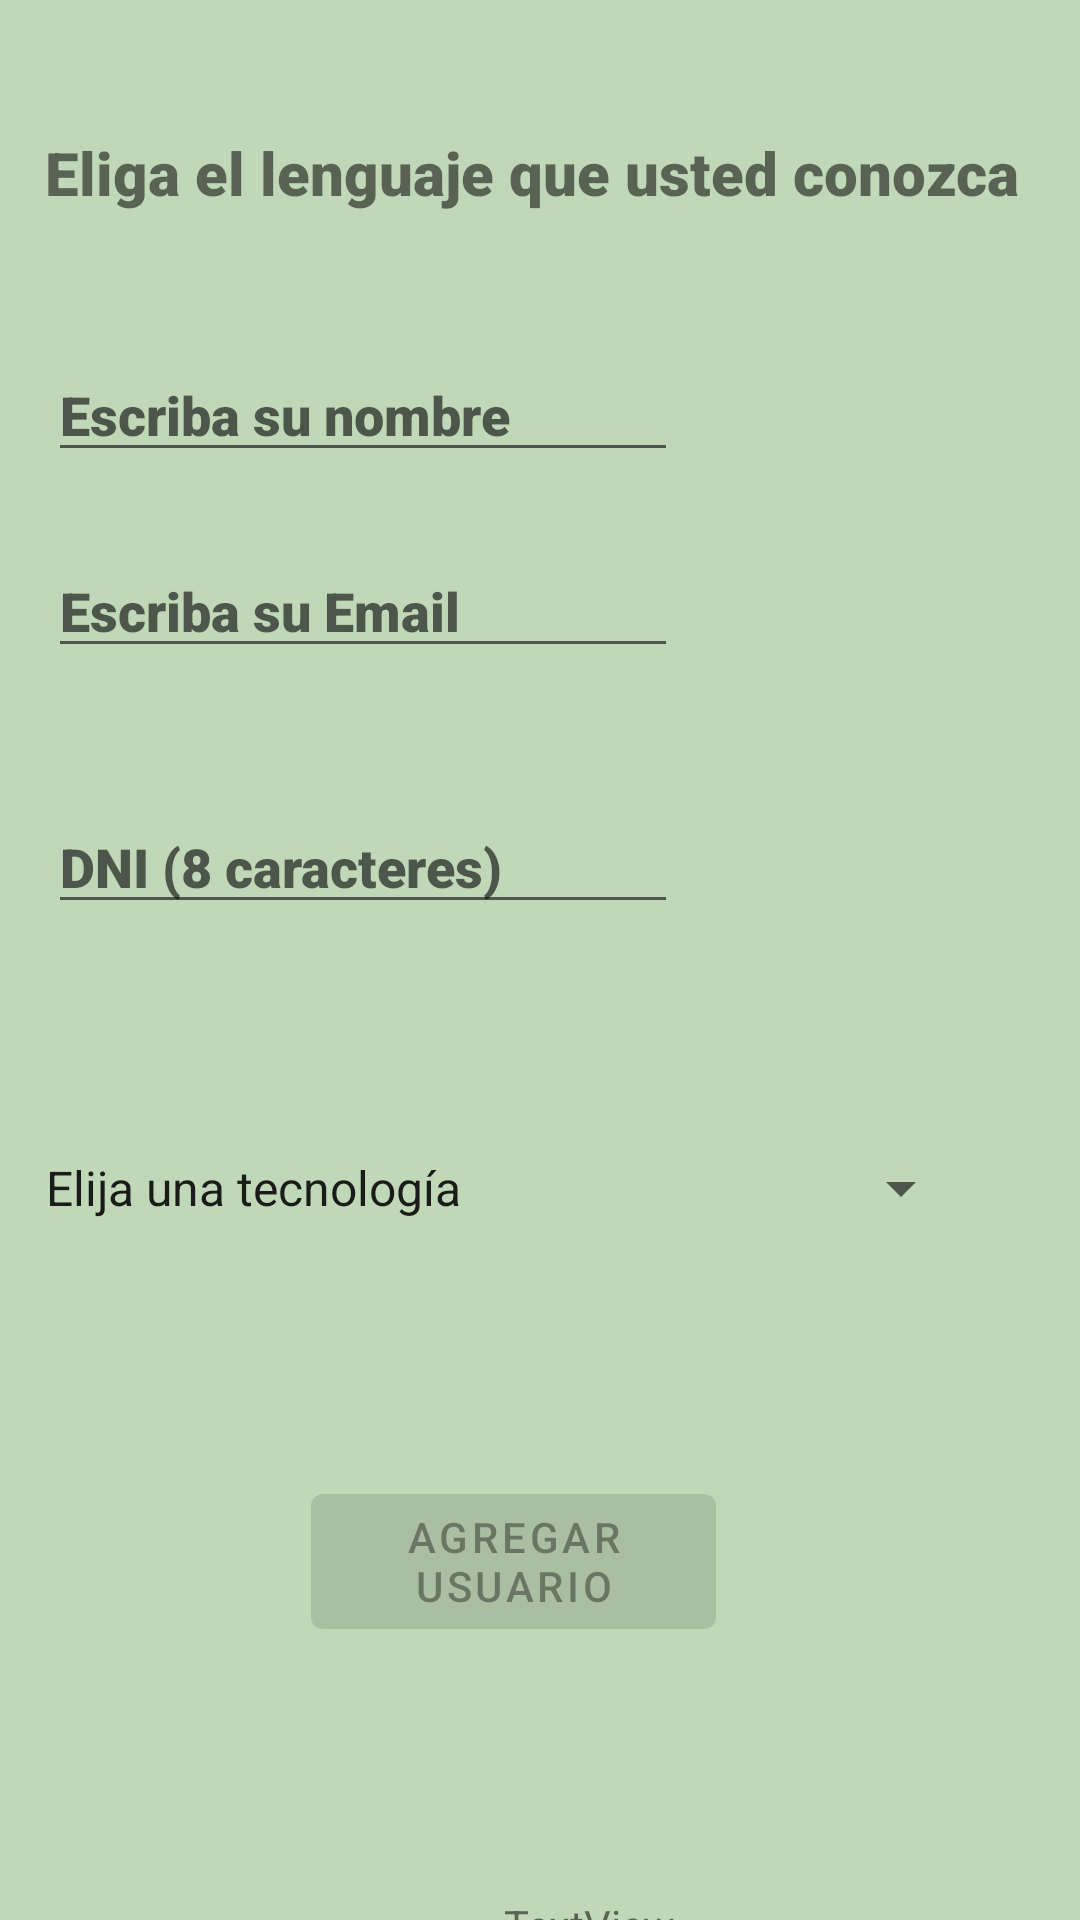

Android layout source for this screen:
<!-- AndroidManifest.xml: application theme Theme.Application_3 -->
<!-- res/layout/activity_main.xml -->
<?xml version="1.0" encoding="utf-8"?>
<androidx.constraintlayout.widget.ConstraintLayout xmlns:android="http://schemas.android.com/apk/res/android"
    xmlns:app="http://schemas.android.com/apk/res-auto"
    xmlns:tools="http://schemas.android.com/tools"
    android:layout_width="match_parent"
    android:layout_height="match_parent"
    android:background="@color/green"
    tools:context=".MainActivity">

    <TextView
        android:id="@+id/textView2"
        android:layout_width="wrap_content"
        android:layout_height="wrap_content"
        android:layout_marginTop="44dp"
        android:fontFamily="sans-serif-black"
        android:text="Eliga el lenguaje que usted conozca "
        android:textSize="20dp"
        android:textStyle="bold"
        app:layout_constraintEnd_toEndOf="parent"
        app:layout_constraintStart_toStartOf="parent"
        app:layout_constraintTop_toTopOf="parent" />

    <EditText
        android:id="@+id/name"
        android:layout_width="wrap_content"
        android:layout_height="wrap_content"
        android:layout_marginStart="16dp"
        android:layout_marginTop="116dp"
        android:ems="10"
        android:fontFamily="sans-serif-black"
        android:hint="Escriba su nombre "
        android:inputType="textPersonName"
        app:layout_constraintStart_toStartOf="parent"
        app:layout_constraintTop_toTopOf="parent" />

    <EditText
        android:id="@+id/email"
        android:layout_width="wrap_content"
        android:layout_height="wrap_content"
        android:layout_marginStart="16dp"
        android:layout_marginTop="24dp"
        android:ems="10"
        android:fontFamily="sans-serif-black"
        android:hint="Escriba su Email"
        android:inputType="textEmailAddress"
        app:layout_constraintStart_toStartOf="parent"
        app:layout_constraintTop_toBottomOf="@+id/name"
        tools:ignore="MissingConstraints" />

    <EditText
        android:id="@+id/dni"
        android:layout_width="wrap_content"
        android:layout_height="wrap_content"
        android:layout_marginStart="16dp"
        android:layout_marginTop="44dp"
        android:ems="10"
        android:fontFamily="sans-serif-black"
        android:hint="DNI (8 caracteres)"
        android:inputType="number"
        android:textColor="@color/black"
        android:textColorHighlight="@color/cardview_dark_background"
        app:layout_constraintStart_toStartOf="parent"
        app:layout_constraintTop_toBottomOf="@+id/email" />

    <Spinner
        android:id="@+id/lenguajes"
        android:layout_width="317dp"
        android:layout_height="24dp"
        android:layout_marginTop="384dp"
        android:entries="@array/Languajes"
        android:fontFamily="sans-serif-black"
        app:layout_constraintEnd_toEndOf="parent"
        app:layout_constraintHorizontal_bias="0.17"
        app:layout_constraintStart_toStartOf="parent"
        app:layout_constraintTop_toTopOf="parent" />


    <Button
        android:id="@+id/btnAddUser"
        android:layout_width="135dp"
        android:layout_height="57dp"
        android:layout_marginTop="492dp"
        android:enabled="false"
        android:text="Agregar usuario"
        app:layout_constraintEnd_toEndOf="parent"
        app:layout_constraintHorizontal_bias="0.46"
        app:layout_constraintStart_toStartOf="parent"
        app:layout_constraintTop_toTopOf="parent" />

    <TextView
        android:id="@+id/showData"
        android:layout_width="wrap_content"
        android:layout_height="wrap_content"
        android:layout_marginStart="168dp"
        android:layout_marginTop="632dp"
        android:text="TextView"
        app:layout_constraintStart_toStartOf="parent"
        app:layout_constraintTop_toTopOf="parent" />


</androidx.constraintlayout.widget.ConstraintLayout>
<!-- resources referenced by this layout -->
<resources>
  <string-array name="Languajes">
          <item>Elija una tecnología</item>
          <item>Kotlin</item>
          <item>Python</item>
          <item>Html</item>
  
      </string-array>
  <color name="black">#FF000000</color>
  <color name="green">#BCABCA9F</color>
  
      //-- PALETA DE COLORES
  <style name="Theme.Application_3" parent="Theme.MaterialComponents.DayNight.DarkActionBar">
          
          <item name="colorPrimary">@color/purple_500</item>
          <item name="colorPrimaryVariant">@color/purple_700</item>
          <item name="colorOnPrimary">@color/white</item>
          
          <item name="colorSecondary">@color/teal_200</item>
          <item name="colorSecondaryVariant">@color/teal_700</item>
          <item name="colorOnSecondary">@color/black</item>
          
          <item name="android:statusBarColor">?attr/colorPrimaryVariant</item>
          
      </style>
  <color name="purple_500">#FF6200EE</color>
  <color name="purple_700">#FF3700B3</color>
  <color name="white">#FFFFFFFF</color>
  <color name="teal_200">#FF03DAC5</color>
  <color name="teal_700">#FF018786</color>
</resources>
